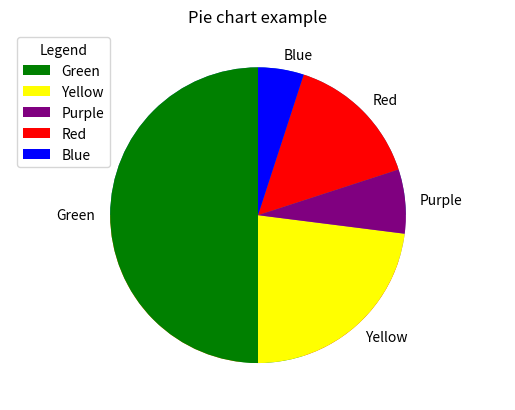

Write the Python code that produced this figure.
import matplotlib.pyplot as plt


#'.pie' function creates the pie chart
#Creating the legend for the pie chart (Make sure to add labels to .pie)
sizes = [50,23,7,15,5]
labels = ['Green','Yellow','Purple','Red','Blue']
plt.pie(sizes)
plt.axis('equal')


#Changing the angle of the chart and color
colors = ['green','yellow','purple','red','blue']
plt.pie(sizes,colors=colors,startangle=90,labels=labels)
plt.title("Pie chart example")


#Location [loc] of the legend can be changed
plt.legend(title="Legend",loc='upper left')

#supported values are 'best', 'upper right', 'upper left', 'lower left', 'lower right', 'right', 'center left', 'center right', 'lower center', 'upper center', 'center'

plt.show()

